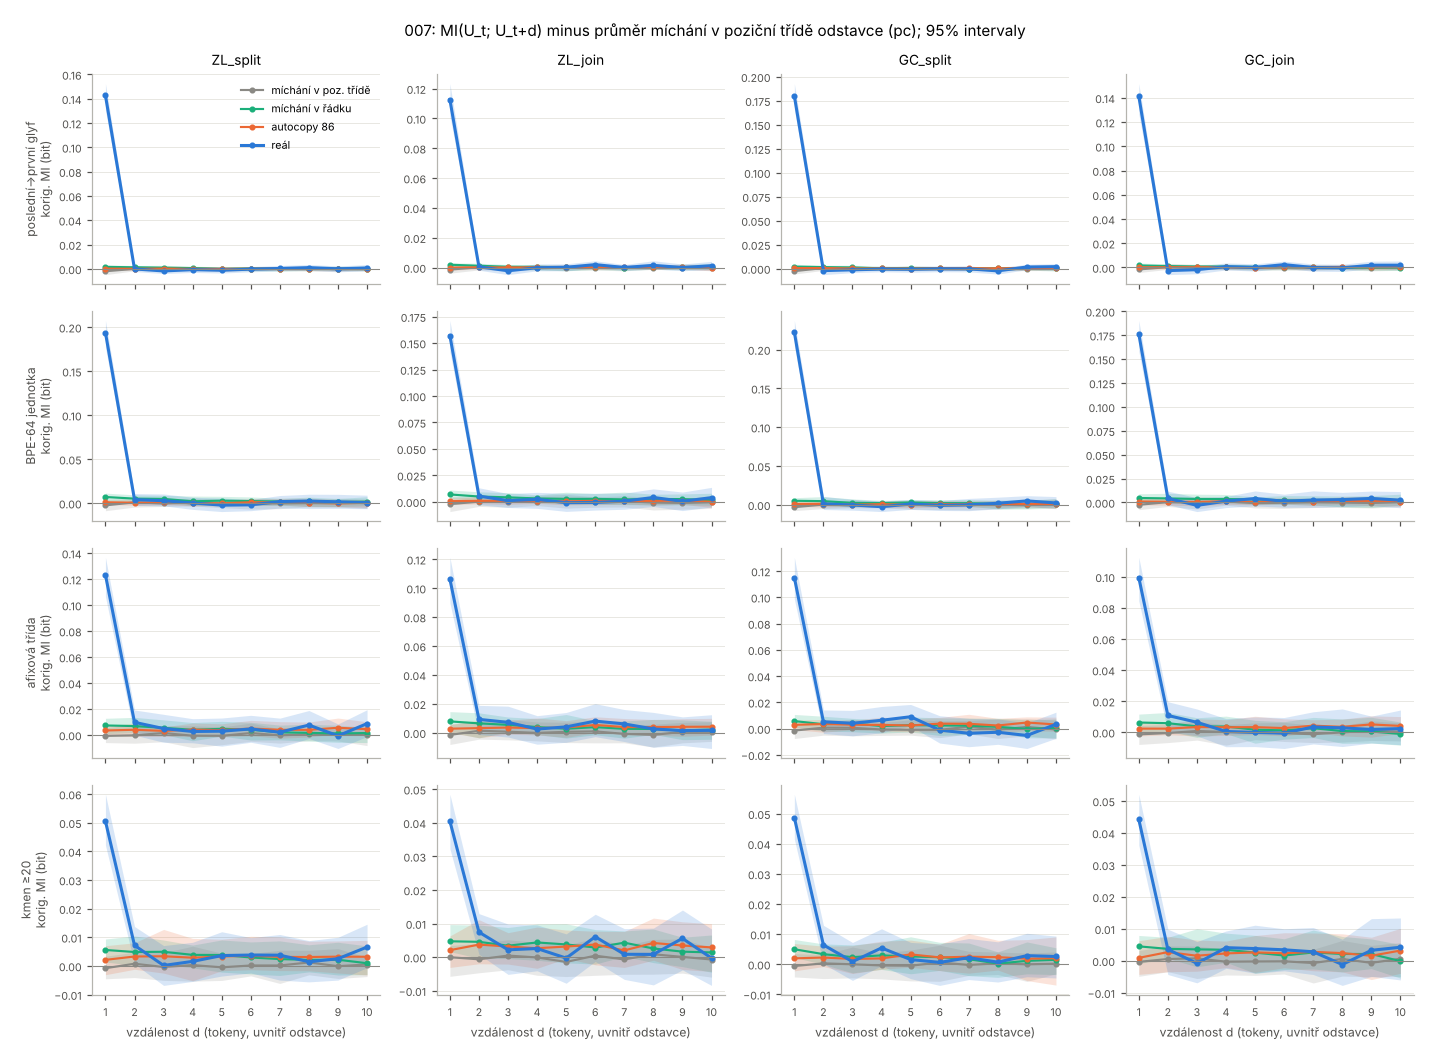

The data file committed next to this chart (first rows):
dataset, U, d, source, correction, mi, lo, hi, n, sd, flag_corr_lt_-0.01
ZL_split, edge, 1, real, raw, 0.1864, 0.1725, 0.1978, 200, , False
ZL_split, edge, 2, real, raw, 0.02057, 0.01785, 0.02376, 200, , False
ZL_split, edge, 3, real, raw, 0.01577, 0.01324, 0.01902, 200, , False
ZL_split, edge, 4, real, raw, 0.01563, 0.01283, 0.01904, 200, , False
ZL_split, edge, 5, real, raw, 0.01519, 0.01221, 0.01853, 200, , False
ZL_split, edge, 6, real, raw, 0.0157, 0.01309, 0.01923, 200, , False
ZL_split, edge, 7, real, raw, 0.01733, 0.01392, 0.0215, 200, , False
ZL_split, edge, 8, real, raw, 0.01947, 0.01619, 0.02334, 200, , False
ZL_split, edge, 9, real, raw, 0.01906, 0.01558, 0.02277, 200, , False
ZL_split, edge, 10, real, raw, 0.02023, 0.01659, 0.02437, 200, , False
ZL_split, edge, 1, posclass, raw, 0.04354, 0.04099, 0.04651, 30, 0.001555, False
ZL_split, edge, 2, posclass, raw, 0.02074, 0.01936, 0.02201, 30, 0.0008721, False
ZL_split, edge, 3, posclass, raw, 0.01767, 0.01637, 0.01902, 30, 0.000779, False
ZL_split, edge, 4, posclass, raw, 0.01622, 0.01488, 0.0179, 30, 0.0008573, False
ZL_split, edge, 5, posclass, raw, 0.01639, 0.01467, 0.01792, 30, 0.0009277, False
ZL_split, edge, 6, posclass, raw, 0.016, 0.01468, 0.01749, 30, 0.0007731, False
ZL_split, edge, 7, posclass, raw, 0.01707, 0.01555, 0.01885, 30, 0.0009017, False
ZL_split, edge, 8, posclass, raw, 0.01821, 0.01631, 0.01953, 30, 0.0009089, False
ZL_split, edge, 9, posclass, raw, 0.01881, 0.01704, 0.02055, 30, 0.0009731, False
ZL_split, edge, 10, posclass, raw, 0.01919, 0.01794, 0.02088, 30, 0.0009356, False
ZL_split, edge, 1, line, raw, 0.01872, 0.01687, 0.02035, 30, 0.001045, False
ZL_split, edge, 2, line, raw, 0.01878, 0.01679, 0.02041, 30, 0.0009784, False
ZL_split, edge, 3, line, raw, 0.01831, 0.01637, 0.02019, 30, 0.001062, False
ZL_split, edge, 4, line, raw, 0.01791, 0.01628, 0.01989, 30, 0.0009834, False
ZL_split, edge, 5, line, raw, 0.01742, 0.01607, 0.01918, 30, 0.0008154, False
ZL_split, edge, 6, line, raw, 0.01773, 0.01584, 0.01964, 30, 0.001094, False
ZL_split, edge, 7, line, raw, 0.01767, 0.0159, 0.01941, 30, 0.00102, False
ZL_split, edge, 8, line, raw, 0.01798, 0.01635, 0.01981, 30, 0.001031, False
ZL_split, edge, 9, line, raw, 0.01822, 0.01652, 0.02007, 30, 0.001109, False
ZL_split, edge, 10, line, raw, 0.01847, 0.01643, 0.02041, 30, 0.00121, False
ZL_split, edge, 1, autocopy, raw, 0.01155, 0.01041, 0.01305, 30, 0.000681, False
ZL_split, edge, 2, autocopy, raw, 0.01168, 0.01047, 0.01297, 30, 0.0007149, False
ZL_split, edge, 3, autocopy, raw, 0.01204, 0.01081, 0.01327, 30, 0.0007109, False
ZL_split, edge, 4, autocopy, raw, 0.01203, 0.01105, 0.01353, 30, 0.0006836, False
ZL_split, edge, 5, autocopy, raw, 0.0122, 0.01064, 0.01364, 30, 0.000933, False
ZL_split, edge, 6, autocopy, raw, 0.01261, 0.01118, 0.01377, 30, 0.0007188, False
ZL_split, edge, 7, autocopy, raw, 0.013, 0.01166, 0.01464, 30, 0.0009108, False
ZL_split, edge, 8, autocopy, raw, 0.01334, 0.01152, 0.01493, 30, 0.001001, False
ZL_split, edge, 9, autocopy, raw, 0.01335, 0.01147, 0.01497, 30, 0.0008905, False
ZL_split, edge, 10, autocopy, raw, 0.01384, 0.01243, 0.0154, 30, 0.0008629, False
ZL_split, edge, 1, real, pc, 0.1427, 0.1307, 0.1525, 200, , False
ZL_split, edge, 2, real, pc, -7.20908e-05, -0.002239, 0.002606, 200, , False
ZL_split, edge, 3, real, pc, -0.001715, -0.003875, 0.0002508, 200, , False
ZL_split, edge, 4, real, pc, -0.0006538, -0.002911, 0.001249, 200, , False
ZL_split, edge, 5, real, pc, -0.001129, -0.003441, 0.0009009, 200, , False
ZL_split, edge, 6, real, pc, -0.0002326, -0.002432, 0.001912, 200, , False
ZL_split, edge, 7, real, pc, 0.0003257, -0.001687, 0.002775, 200, , False
ZL_split, edge, 8, real, pc, 0.001015, -0.001151, 0.003527, 200, , False
ZL_split, edge, 9, real, pc, 2.07933e-05, -0.002464, 0.002408, 200, , False
ZL_split, edge, 10, real, pc, 0.0007149, -0.001543, 0.003476, 200, , False
ZL_split, edge, 1, posclass, pc, -0.001957, -0.004771, 0.0006716, 30, 0.001537, False
ZL_split, edge, 2, posclass, pc, -2.75965e-05, -0.001601, 0.001607, 30, 0.0009392, False
ZL_split, edge, 3, posclass, pc, 0.0001785, -0.001089, 0.001738, 30, 0.000867, False
ZL_split, edge, 4, posclass, pc, 0.0001268, -0.00109, 0.00196, 30, 0.0008945, False
ZL_split, edge, 5, posclass, pc, 1.77665e-05, -0.001701, 0.001494, 30, 0.0009617, False
ZL_split, edge, 6, posclass, pc, -3.4057e-06, -0.001387, 0.001528, 30, 0.0008057, False
ZL_split, edge, 7, posclass, pc, -5.40046e-05, -0.001396, 0.001668, 30, 0.0008907, False
ZL_split, edge, 8, posclass, pc, 4.95797e-05, -0.001745, 0.001547, 30, 0.0009673, False
ZL_split, edge, 9, posclass, pc, -0.0001614, -0.001896, 0.001686, 30, 0.0009881, False
ZL_split, edge, 10, posclass, pc, -0.0003012, -0.001706, 0.001626, 30, 0.001031, False
... 3,140 more rows
